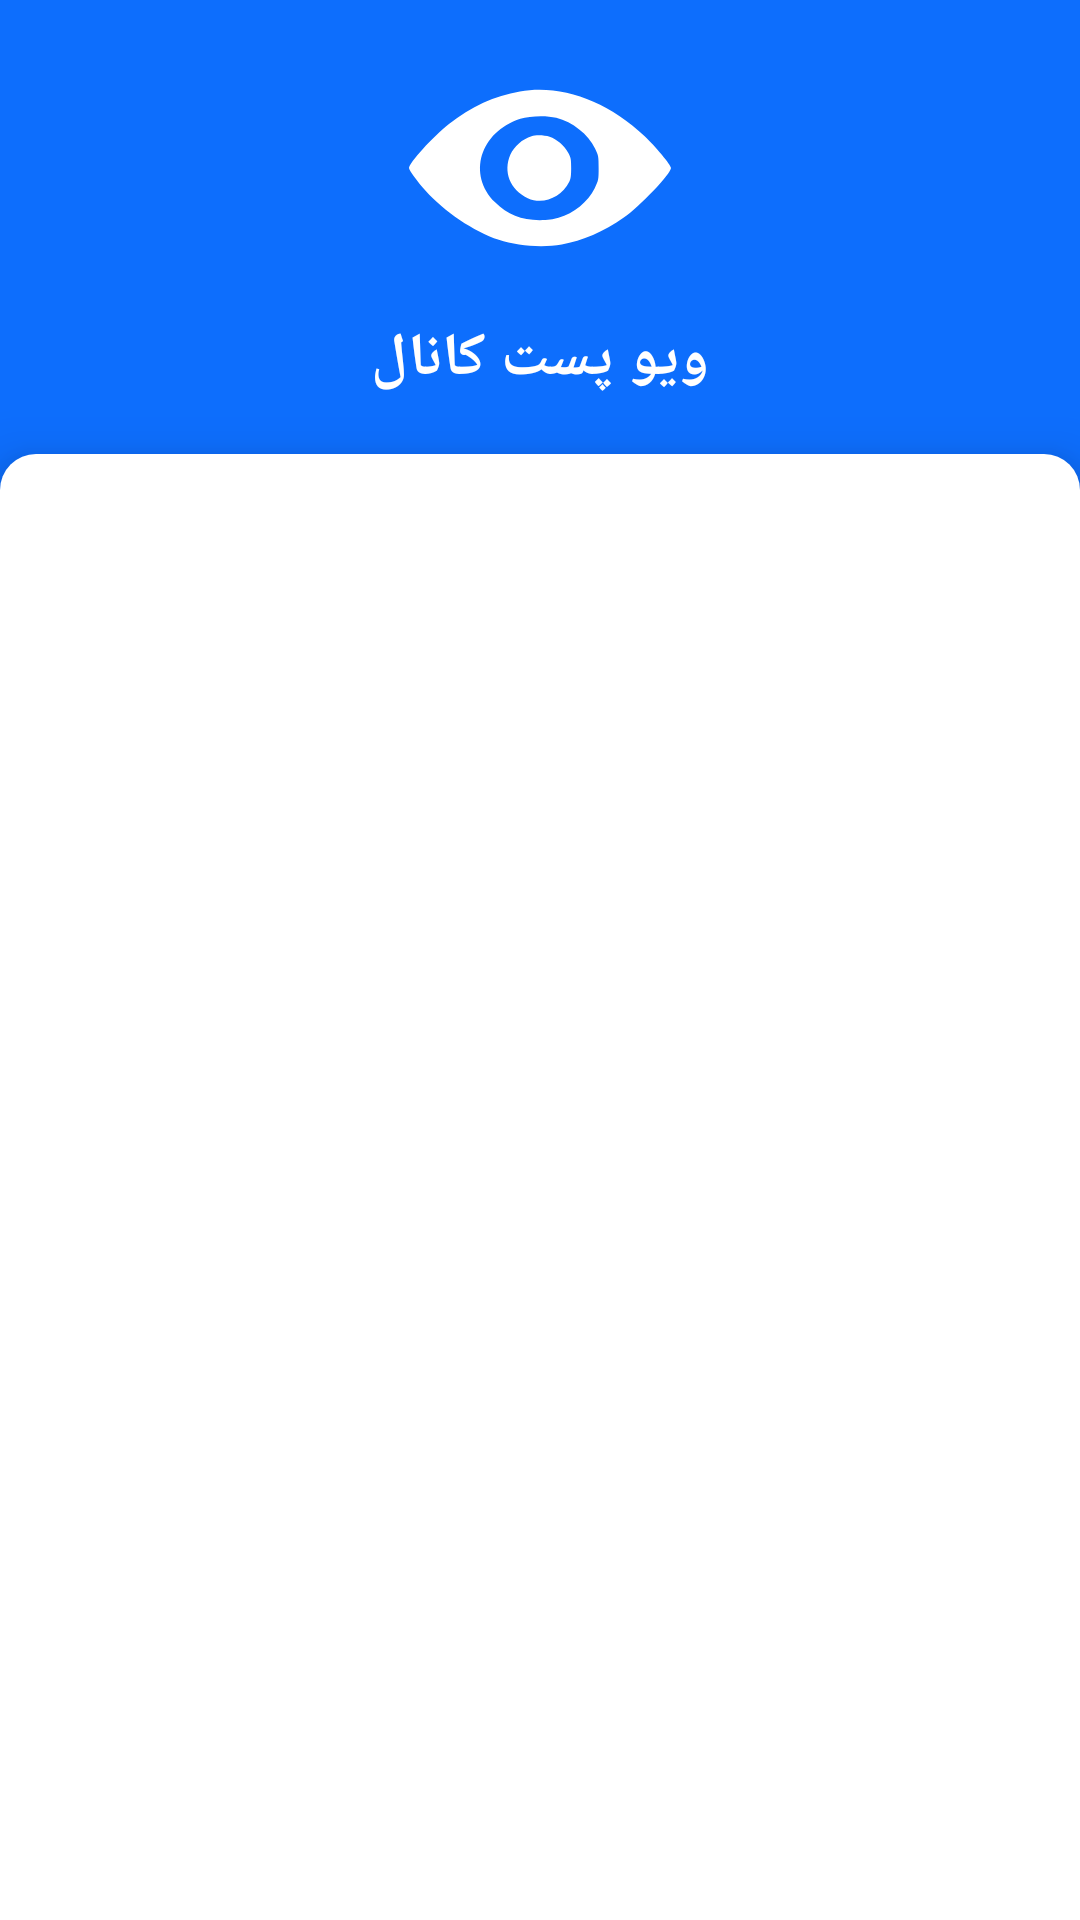

Here is an Android app screen rendered from its layout file. Give the layout XML and the strings, colors and styles it references.
<!-- AndroidManifest.xml: application theme Base.Theme.روبییار -->
<!-- res/layout/add_order.xml -->
<?xml version="1.0" encoding="utf-8"?>
<RelativeLayout xmlns:android="http://schemas.android.com/apk/res/android"
    xmlns:app="http://schemas.android.com/apk/res-auto"
    xmlns:tools="http://schemas.android.com/tools"
    android:id="@+id/main"
    android:layout_width="match_parent"
    android:layout_height="match_parent"
    tools:context=".MainActivity"
    android:background="@color/background_item">
    <LinearLayout
        android:layout_width="match_parent"
        android:layout_height="wrap_content"
        android:padding="6sp"
        android:elevation="0sp"
        android:id="@+id/actionBar"
        android:orientation="vertical">
     <ImageView
         android:layout_width="match_parent"
         android:layout_height="100sp"
         android:src="@drawable/solid_view"
         android:layout_gravity="center"
         app:tint="@color/white"/>
        <TextView
            android:layout_width="match_parent"
            android:layout_height="wrap_content"
            android:text="ویو پست کانال"
            android:gravity="center"
            android:textColor="@color/white"
            android:textStyle="bold"
            android:textSize="20sp"/>
    </LinearLayout>
    <FrameLayout
        android:layout_width="match_parent"
        android:layout_height="match_parent"
        app:layout_behavior="com.google.android.material.bottomsheet.BottomSheetBehavior"
        android:id="@+id/frameLayout_main_activity"
        android:layout_below="@id/actionBar"
        android:elevation="12sp"
        android:paddingTop="12sp"
        android:layout_marginTop="12sp"
        android:background="@drawable/background_item_rectangle_white"/>
</RelativeLayout>
<!-- resources referenced by this layout -->
<resources>
  <color name="background_item">@color/primary</color>
  <color name="white">#FFFFFFFF</color>
  <!-- drawable background_item_rectangle_white (drawable) -->
  <?xml version="1.0" encoding="utf-8"?>
  <shape xmlns:android="http://schemas.android.com/apk/res/android">
  <corners android:topLeftRadius="12sp" android:topRightRadius="12sp"/>
  
      <solid android:color="@color/white"/>
  </shape>
  <!-- drawable solid_view (drawable) -->
  <vector xmlns:android="http://schemas.android.com/apk/res/android"
      android:width="284dp"
      android:height="284dp"
      android:viewportWidth="284"
      android:viewportHeight="284">
    <path
        android:pathData="M123,69.5c-23.9,4 -46.1,14.2 -67.5,31 -14.9,11.8 -37.5,36.7 -37.5,41.5 0,2 7.9,12.9 15.7,21.5 17.8,19.9 45.4,38.4 69.3,46.5 17.3,5.9 41.2,7.7 59.6,4.5 19.4,-3.4 40,-12.3 58.4,-25.3 15.7,-11.1 45,-41.9 45,-47.3 0,-2.7 -14.7,-20.4 -24.9,-30 -35.9,-33.8 -78.5,-49.1 -118.1,-42.4zM157.4,94.5c15.6,4.1 30.2,15.6 36.7,29 3.3,6.7 3.4,7.5 3.4,18.6 0,11.3 -0.1,11.7 -3.7,19 -6.4,12.8 -19.5,23.6 -34.3,28.1 -5.2,1.6 -9.7,2.2 -17.5,2.2 -17.4,0.1 -30.8,-5.3 -42.5,-16.9 -26.6,-26.1 -14.3,-66.7 23.9,-79.1 8.7,-2.8 24.9,-3.3 34,-0.9zM134,111.9c-8.7,2.7 -16.5,9.5 -20,17.4 -7.2,16.3 -0.3,33.6 16.4,41.3 14.2,6.5 31.8,-0.4 39.3,-15.5 1.4,-2.7 1.8,-5.9 1.8,-13.1 0,-8.8 -0.2,-9.9 -3.1,-15 -3.5,-6.2 -10.6,-12.2 -17.3,-14.5 -4.7,-1.6 -12.9,-1.9 -17.1,-0.6z"
        android:fillColor="@color/black"/>
  </vector>
  <style name="Base.Theme.روبییار" parent="Theme.Material3.DayNight.NoActionBar">
          <item name="android:statusBarColor">@color/background_item</item>
          <item name="background">@color/background_item</item>
  
          <item name="android:windowLightStatusBar">false</item>
          <item name="colorPrimary">@color/background_item</item>
          <item name="colorOnPrimary">@color/white</item>
          <item name="colorSecondary">@color/white</item>
          <item name="colorAccent">@color/white</item>
          <item name="backgroundColor">@color/black</item>
      </style>
  <color name="primary">#0d6efd</color>
  <color name="black">#FF000000</color>
</resources>
